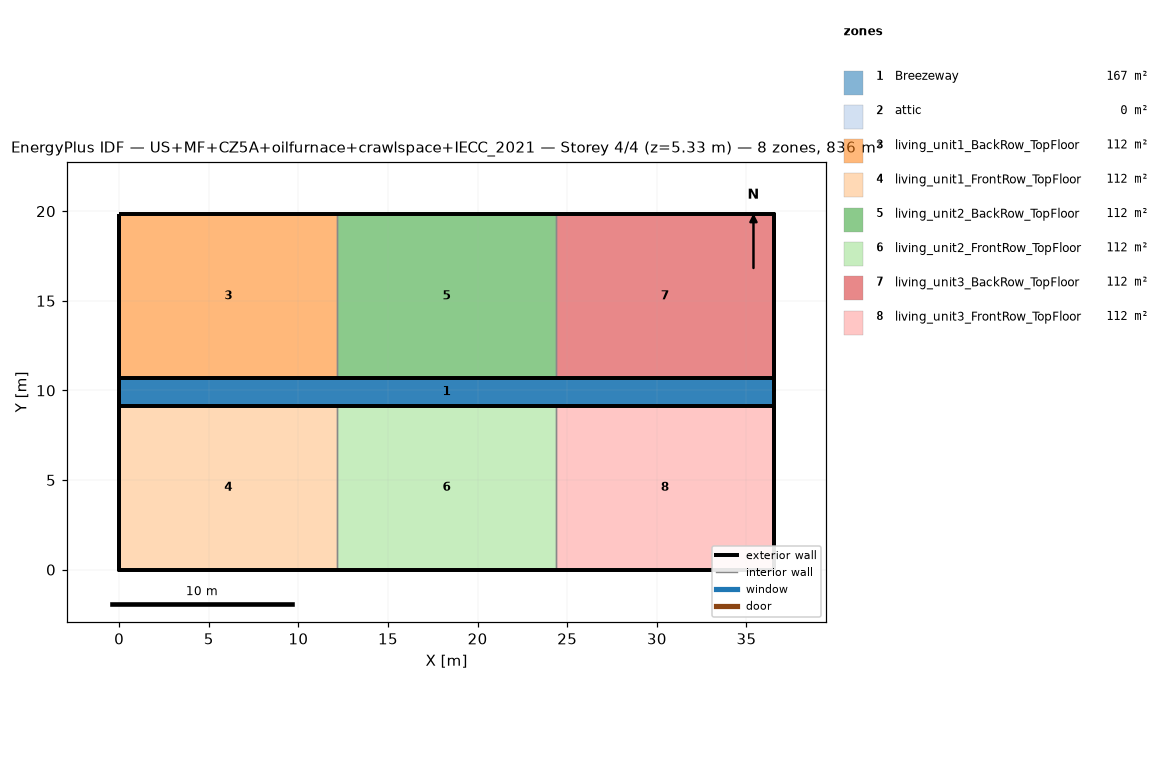
=== STOREY PLAN SPEC (per zone: floor XY polygon, exterior-wall plan segments, windows/doors) ===
zone 1: Breezeway  (167.0 m²)
  floor: (36.54, 9.16) (0.00, 9.16) (0.00, 10.68) (36.54, 10.68)
  floor: (36.54, 9.16) (0.00, 9.16) (0.00, 10.68) (36.54, 10.68)
  floor: (36.54, 9.16) (0.00, 9.16) (0.00, 10.68) (36.54, 10.68)
zone 2: attic  (0.0 m²)
  exterior wall: (36.54, 0.00) – (36.54, 19.84) – (36.54, 9.92)  [29.8 m]
  exterior wall: (0.00, 19.84) – (0.00, 0.00) – (0.00, 9.92)  [29.8 m]
zone 3: living_unit1_BackRow_TopFloor  (111.5 m²)
  floor: (12.18, 10.68) (0.00, 10.68) (0.00, 19.84) (12.18, 19.84)
  exterior wall: (12.18, 19.84) – (0.00, 19.84)  [12.2 m]
  exterior wall: (0.00, 19.84) – (0.00, 10.68)  [9.2 m]
  exterior wall: (0.00, 10.68) – (12.18, 10.68)  [12.2 m]
  interior walls: 1
zone 4: living_unit1_FrontRow_TopFloor  (111.5 m²)
  floor: (12.18, 0.00) (0.00, 0.00) (0.00, 9.16) (12.18, 9.16)
  exterior wall: (0.00, 0.00) – (12.18, 0.00)  [12.2 m]
  exterior wall: (0.00, 9.16) – (0.00, 0.00)  [9.2 m]
  exterior wall: (12.18, 9.16) – (0.00, 9.16)  [12.2 m]
  interior walls: 1
zone 5: living_unit2_BackRow_TopFloor  (111.5 m²)
  floor: (24.36, 10.68) (12.18, 10.68) (12.18, 19.84) (24.36, 19.84)
  exterior wall: (12.18, 10.68) – (24.36, 10.68)  [12.2 m]
  exterior wall: (24.36, 19.84) – (12.18, 19.84)  [12.2 m]
  interior walls: 2
zone 6: living_unit2_FrontRow_TopFloor  (111.5 m²)
  floor: (24.36, 0.00) (12.18, 0.00) (12.18, 9.16) (24.36, 9.16)
  exterior wall: (12.18, 0.00) – (24.36, 0.00)  [12.2 m]
  exterior wall: (24.36, 9.16) – (12.18, 9.16)  [12.2 m]
  interior walls: 2
zone 7: living_unit3_BackRow_TopFloor  (111.5 m²)
  floor: (36.54, 10.68) (24.36, 10.68) (24.36, 19.84) (36.54, 19.84)
  exterior wall: (36.54, 10.68) – (36.54, 19.84)  [9.2 m]
  exterior wall: (36.54, 19.84) – (24.36, 19.84)  [12.2 m]
  exterior wall: (24.36, 10.68) – (36.54, 10.68)  [12.2 m]
  interior walls: 1
zone 8: living_unit3_FrontRow_TopFloor  (111.5 m²)
  floor: (36.54, 0.00) (24.36, 0.00) (24.36, 9.16) (36.54, 9.16)
  exterior wall: (24.36, 0.00) – (36.54, 0.00)  [12.2 m]
  exterior wall: (36.54, 0.00) – (36.54, 9.16)  [9.2 m]
  exterior wall: (36.54, 9.16) – (24.36, 9.16)  [12.2 m]
  interior walls: 1

=== DERIVED (storey summary) ===
Building: US+MF+CZ5A+oilfurnace+crawlspace+IECC_2021
Storey: 4 of 4  (floor level z = 5.33 m)
Storey gross floor area: 836.2 m²
Zones on this storey: 8
  - Breezeway: floor 167.0 m²
  - attic: floor 0.0 m²; exterior wall 59.5 m (81.9 m²); WWR 0.0%
  - living_unit1_BackRow_TopFloor: floor 111.5 m²; exterior wall 33.5 m (86.9 m²); WWR 0.0%
  - living_unit1_FrontRow_TopFloor: floor 111.5 m²; exterior wall 33.5 m (86.9 m²); WWR 0.0%
  - living_unit2_BackRow_TopFloor: floor 111.5 m²; exterior wall 24.4 m (63.1 m²); WWR 0.0%
  - living_unit2_FrontRow_TopFloor: floor 111.5 m²; exterior wall 24.4 m (63.1 m²); WWR 0.0%
  - living_unit3_BackRow_TopFloor: floor 111.5 m²; exterior wall 33.5 m (86.9 m²); WWR 0.0%
  - living_unit3_FrontRow_TopFloor: floor 111.5 m²; exterior wall 33.5 m (86.9 m²); WWR 0.0%
Zone adjacency (shared interzone walls):
  - living_unit1_BackRow_TopFloor ↔ living_unit2_BackRow_TopFloor
  - living_unit1_FrontRow_TopFloor ↔ living_unit2_FrontRow_TopFloor
  - living_unit2_BackRow_TopFloor ↔ living_unit3_BackRow_TopFloor
  - living_unit2_FrontRow_TopFloor ↔ living_unit3_FrontRow_TopFloor